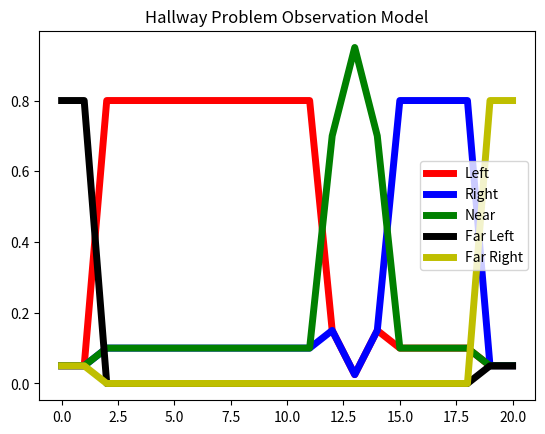

Write the Python code that produced this figure.
'''
######################################################

File: hallwayProblemSpec.py
[redacted]
Date: April 2017

Specs out portas hallway problem in discrete space
for use by multiple solvers
[redacted]
Aerospace Algorithms for Autonomy class


1D problem, from 0 to 20, with goal at 13; 
Increments of 1

3 actions: left,right,stay
stay is deterministic
left and right have some chance to not actually move

3 observations: left,right,near, with noise
bad sensor, for any left or right .6 chance correct
.2 chance each other
for near, .6 chance correct around outlet, with .2
chance each other. and .8 chance correct at outlet,
with .1 chance each other


Rewards: 100 for stay at 2
		 -1 for everything left or right
		 -5 for stay not at 2
		 -10 for left or right at the edge


######################################################
'''

import numpy as np; 
import matplotlib.pyplot as plt;

class ModelSpec:

	def __init__(self):
		self.discount = .9; 
		self.N = 21; 
		self.acts = 3; 
		self.obs = 5; 

		self.buildTransition(); 
		self.buildObservations(); 
		self.buildRewards(); 

		

	def buildTransition(self):
		self.px = np.zeros(shape=(3,self.N,self.N)).tolist(); 

		for i in range(0,self.N):
			for j in range(0,self.N):
				if(j == i):
					self.px[2][i][j] = 1; 
				elif(j==i-1):
					self.px[0][i][j] = .8; 
					self.px[0][i][i] = .2;
				elif(j==i+1):
					self.px[1][i][j] = .8; 
					self.px[1][i][i] = .2; 

		#edge cases
		self.px[0][0][0] = 1; 
		self.px[1][self.N-1][self.N-1] = 1;


	def buildObservations(self):
		#3 and 4 are far left and far right

		self.pz = np.zeros(shape = (5,self.N)).tolist(); 
		self.pz[0][0] = .05; 
		self.pz[1][0] = .05; 
		self.pz[2][0] = .05; 
		self.pz[4][0] = .05; 
		self.pz[3][0] = .8; 

		self.pz[0][1] = .05; 
		self.pz[1][1] = .05; 
		self.pz[2][1] = .05; 
		self.pz[4][1] = .05; 
		self.pz[3][1] = .8; 
		for i in range(2,12):
			self.pz[0][i] = .8; 
			self.pz[1][i] = .1; 
			self.pz[2][i] = .1; 
		self.pz[0][12] = .15; 
		self.pz[1][12] = .15; 
		self.pz[2][12] = .7; 
		self.pz[0][13] = .025; 
		self.pz[1][13] = .025; 
		self.pz[2][13] = .95; 
		self.pz[0][14] = .15; 
		self.pz[1][14] = .15; 
		self.pz[2][14] = .7; 
		for i in range(15,self.N-2):
			self.pz[0][i] = .1; 
			self.pz[1][i] = .8; 
			self.pz[2][i] = .1; 

		self.pz[0][self.N-1] = .05; 
		self.pz[1][self.N-1] = .05; 
		self.pz[2][self.N-1] = .05; 
		self.pz[3][self.N-1] = .05; 
		self.pz[4][self.N-1] = .8; 

		self.pz[0][self.N-2] = .05; 
		self.pz[1][self.N-2] = .05; 
		self.pz[2][self.N-2] = .05; 
		self.pz[3][self.N-2] = .05; 
		self.pz[4][self.N-2] = .8; 

	def buildRewards(self):
		self.R = np.zeros(shape=(3,self.N)).tolist(); 

		for i in range(0,self.N):
			self.R[0][i] = -1; 
			self.R[1][i] = -1; 
			self.R[2][i] = -5; 
		self.R[2][13] = 100; 
		self.R[0][0] = -10; 
		self.R[1][self.N-1] = -10; 

		


def checkReward(m):
	x = [i for i in range(0,m.N)]; 
	plt.plot(x,m.R[0],c='r',linewidth=5);
	plt.plot(x,m.R[1],c='b',linewidth=5); 
	plt.plot(x,m.R[2],c='g',linewidth=5);  
	plt.legend(['Left','Right','Stay']); 
	plt.title('Hallway Problem Reward Function'); 
	plt.show()

def checkObs(m):
	x = [i for i in range(0,m.N)]; 
	plt.plot(x,m.pz[0],c='r',linewidth=5);
	plt.plot(x,m.pz[1],c='b',linewidth=5); 
	plt.plot(x,m.pz[2],c='g',linewidth=5); 
	plt.plot(x,m.pz[3],c='k',linewidth=5); 
	plt.plot(x,m.pz[4],c='y',linewidth=5); 
	plt.legend(['Left','Right','Near','Far Left','Far Right']); 
	plt.title('Hallway Problem Observation Model'); 
	plt.show()

def checkTransition(m):
	x0 = [[0 for i in range(0,m.N)] for j in range(0,m.N)]; 
	x1 = [[0 for i in range(0,m.N)] for j in range(0,m.N)]; 
	x2 = [[0 for i in range(0,m.N)] for j in range(0,m.N)]; 
	
	x, y = np.mgrid[0:m.N:1, 0:m.N:1]


	for i in range(0,m.N):
		for j in range(0,m.N):
			x0[i][j] = m.px[0][i][j]; 
			x1[i][j] = m.px[1][i][j]; 
			x2[i][j] = m.px[2][i][j]; 


	fig,axarr = plt.subplots(3); 
	axarr[0].contourf(x,y,x0); 
	axarr[1].contourf(x,y,x1); 
	axarr[2].contourf(x,y,x2); 
	plt.show(); 
	

if __name__ == "__main__":
	m = ModelSpec(); 
	
	#checkReward(m);
	checkObs(m); 
	#checkTransition(m); 

